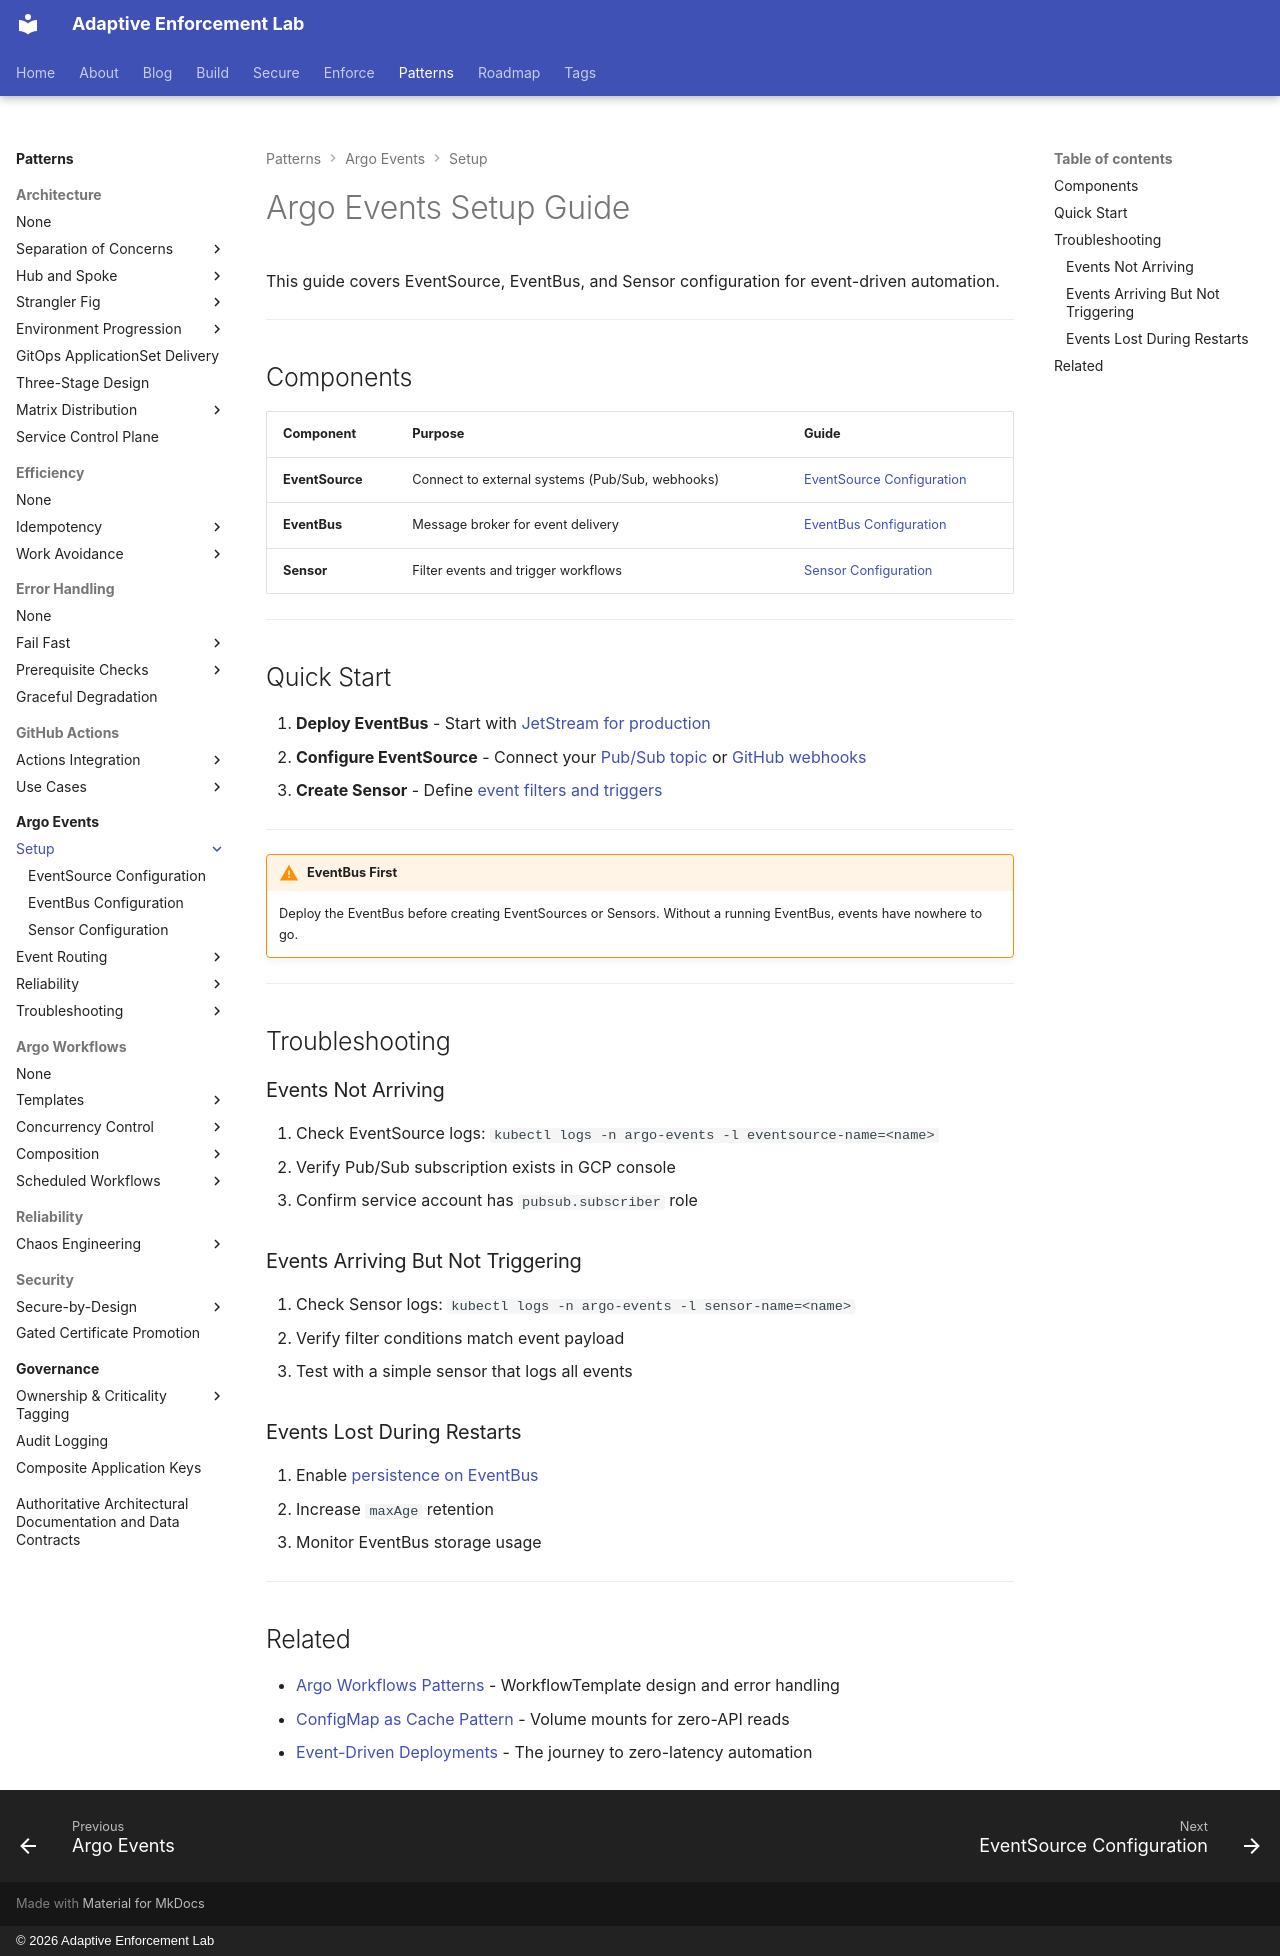

repository: adaptive-enforcement-lab/adaptive-enforcement-lab-com · page: patterns/argo-events/setup/index.html · generator: mkdocs · copyright: © 2026 Adaptive Enforcement Lab

---
title: Argo Events Setup Guide
description: >-
  Deploy event-driven automation with EventSource, EventBus, and Sensor configuration. Complete setup guide for production Argo Events on Kubernetes clusters.
provenance: human
---
# Argo Events Setup Guide

This guide covers EventSource, EventBus, and Sensor configuration for event-driven automation.

---

## Components

| Component | Purpose | Guide |
| ----------- | --------- | ------- |
| **EventSource** | Connect to external systems (Pub/Sub, webhooks) | [EventSource Configuration](event-sources.md) |
| **EventBus** | Message broker for event delivery | [EventBus Configuration](event-bus.md) |
| **Sensor** | Filter events and trigger workflows | [Sensor Configuration](sensors.md) |

---

## Quick Start

1. **Deploy EventBus** - Start with [JetStream for production](event-bus.md#jetstream_eventbus_production)
2. **Configure EventSource** - Connect your [Pub/Sub topic](event-sources.md#pubsub_eventsource) or [GitHub webhooks](event-sources.md#github_webhook_eventsource)
3. **Create Sensor** - Define [event filters and triggers](sensors.md#basic_sensor)

---

!!! warning "EventBus First"
    Deploy the EventBus before creating EventSources or Sensors. Without a running EventBus, events have nowhere to go.

---

## Troubleshooting

### Events Not Arriving

1. Check EventSource logs: `kubectl logs -n argo-events -l eventsource-name=<name>`
2. Verify Pub/Sub subscription exists in GCP console
3. Confirm service account has `pubsub.subscriber` role

### Events Arriving But Not Triggering

1. Check Sensor logs: `kubectl logs -n argo-events -l sensor-name=<name>`
2. Verify filter conditions match event payload
3. Test with a simple sensor that logs all events

### Events Lost During Restarts

1. Enable [persistence on EventBus](event-bus.md#nats_with_persistence)
2. Increase `maxAge` retention
3. Monitor EventBus storage usage

---

## Related

- [Argo Workflows Patterns](../../argo-workflows/index.md) - WorkflowTemplate design and error handling
- [ConfigMap as Cache Pattern](../../../build/efficiency-patterns/configmap-cache.md) - Volume mounts for zero-API reads
- [Event-Driven Deployments](../../../blog/posts/2025-12-14-event-driven-deployments-argo.md) - The journey to zero-latency automation
